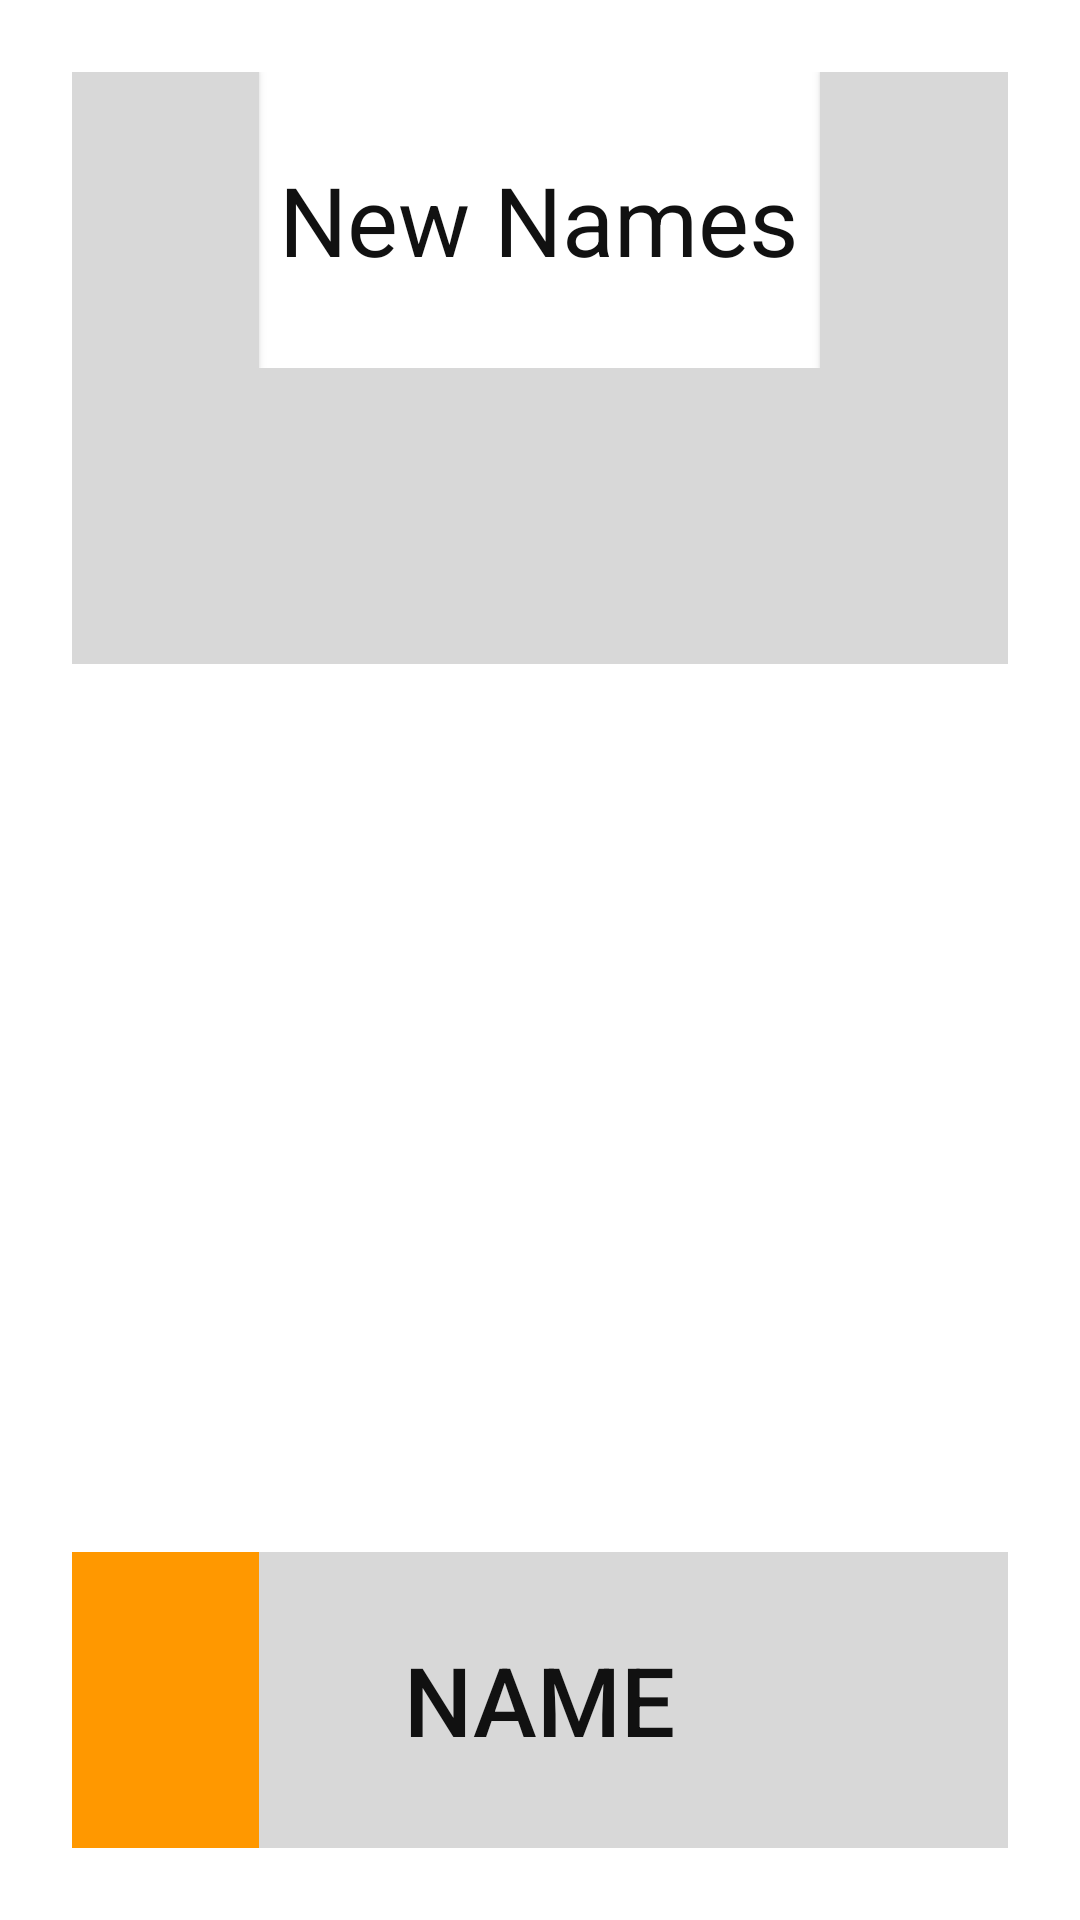

This screen was rendered from an Android layout file. Write that file and the resources it references.
<!-- AndroidManifest.xml: application theme AppTheme -->
<!-- res/layout/new_names.xml -->
<LinearLayout
     xmlns:android="http://schemas.android.com/apk/res/android"
     xmlns:tools="http://schemas.android.com/tools"
     android:id="@+id/bg"
     android:orientation="vertical"
     android:layout_width="match_parent"
     android:layout_height="match_parent"
     android:padding="@dimen/largeMargin"
     tools:context=".NewNames"
     android:background="@color/white">

     <LinearLayout
          android:orientation="horizontal"
          android:layout_width="fill_parent"
          android:layout_height="0dp"
          android:layout_weight="1">

          <Button
               android:id="@+id/back"
               android:onClick="back"
               android:text=""
               android:foreground="@drawable/tool_back"
               android:foregroundGravity="center"
               android:gravity="center"
               android:padding="@dimen/smallMargin"
               android:layout_height="fill_parent"
               android:layout_width="0dp"
               android:layout_weight="1"
               android:background="@color/gray"
               android:layout_gravity="center_horizontal"/>

          <TextView
               android:text="@string/newNamesPage"
               android:gravity="center"
               android:textSize="@dimen/largeText"
               android:textColor="@color/text_primary"
               android:layout_height="fill_parent"
               android:layout_width="0dp"
               android:layout_weight="3"/>

          <Button
               android:id="@+id/myList"
               android:onClick="myList"
               android:text=""
               android:foreground="@drawable/tool_star"
               android:foregroundGravity="center"
               android:gravity="center"
               android:padding="@dimen/smallMargin"
               android:layout_height="fill_parent"
               android:layout_width="0dp"
               android:layout_weight="1"
               android:background="@color/gray"
               android:layout_gravity="center_horizontal"/>

     </LinearLayout>

     <LinearLayout
          android:orientation="horizontal"
          android:id="@+id/genderButtonsLayout"
          android:gravity="center"
          android:layout_height="0dp"
          android:layout_width="fill_parent"
          android:layout_weight="1">

          <Button
               android:id="@+id/boys"
               android:onClick="boys"
               android:text=""
               android:foreground="@drawable/ic_boy"
               android:foregroundGravity="center"
               android:gravity="center"
               android:padding="@dimen/smallMargin"
               android:layout_width="0dp"
               android:layout_height="fill_parent"
               android:layout_weight="1"
               android:background="@color/gray"/>

          <Button
               android:id="@+id/all"
               android:onClick="all"
               android:text=""
               android:foreground="@drawable/ic_baby"
               android:foregroundGravity="center"
               android:gravity="center"
               android:padding="@dimen/smallMargin"
               android:layout_width="0dp"
               android:layout_height="fill_parent"
               android:layout_weight="1"
               android:background="@color/gray"/>

          <Button
               android:id="@+id/girls"
               android:onClick="girls"
               android:text=""
               android:foreground="@drawable/ic_girl"
               android:foregroundGravity="center"
               android:gravity="center"
               android:padding="@dimen/smallMargin"
               android:layout_width="0dp"
               android:layout_height="fill_parent"
               android:layout_weight="1"
               android:background="@color/gray"/>

     </LinearLayout>

     <RelativeLayout
          android:id="@+id/namesListViewLayout"
          android:layout_height="0dp"
          android:layout_width="fill_parent"
          android:layout_weight="3">

          <ListView
               android:id="@+id/namesListView"
               android:choiceMode="singleChoice"
               android:layout_width="match_parent"
               android:layout_height="wrap_content"/>

     </RelativeLayout>

     <LinearLayout
          android:orientation="horizontal"
          android:layout_height="0dp"
          android:layout_width="fill_parent"
          android:layout_weight="1">

          <Button
               android:id="@+id/save"
               android:onClick="save"
               android:text=""
               android:foreground="@drawable/tool_save"
               android:foregroundGravity="center"
               android:gravity="center"
               android:padding="@dimen/smallMargin"
               android:layout_height="fill_parent"
               android:layout_width="0dp"
               android:layout_weight="1"
               android:background="@color/save"/>

          <Button
               android:id="@+id/name"
               android:onClick="name"
               android:text="@string/name"
               android:textSize="@dimen/largeText"
               android:textColor="@color/button_text"
               android:layout_height="fill_parent"
               android:layout_width="0dp"
               android:layout_weight="3"
               android:background="@color/gray"/>

          <Button
               android:id="@+id/random"
               android:onClick="random"
               android:text=""
               android:foreground="@drawable/tool_shuffle"
               android:foregroundGravity="center"
               android:gravity="center"
               android:padding="@dimen/smallMargin"
               android:layout_height="fill_parent"
               android:layout_width="0dp"
               android:layout_weight="1"
               android:background="@color/gray"/>

     </LinearLayout>

</LinearLayout>
<!-- resources referenced by this layout -->
<resources>
  <color name="button_text">#111111</color>
  <color name="gray">#d8d8d8</color>
  <color name="save">#ff9800</color>
  <color name="text_primary">#111111</color>
  <color name="white">#ffffff</color>
  <dimen name="largeMargin">24dp</dimen>
  <dimen name="largeText">32sp</dimen>
  <dimen name="smallMargin">6dp</dimen>
  <!-- drawable ic_baby: png bitmap (drawable-hdpi, 3486 bytes) -->
  <!-- drawable ic_boy: png bitmap (drawable-hdpi, 4145 bytes) -->
  <!-- drawable ic_girl: png bitmap (drawable-hdpi, 4881 bytes) -->
  <!-- drawable tool_back (drawable) -->
  <vector xmlns:android="http://schemas.android.com/apk/res/android"
      android:width="28dp"
      android:height="28dp"
      android:viewportWidth="100"
      android:viewportHeight="100">
      <path
          android:fillColor="@color/button_text"
          android:pathData="M 70,18 C 72.5,16.5 76,18.2 76,21.5 L 76,78.5 C 76,81.8 72.5,83.5 70,82 L 22,53.5 C 19.5,52 19.5,48 22,46.5 Z"/>
  </vector>
  <!-- drawable tool_save (drawable) -->
  <vector xmlns:android="http://schemas.android.com/apk/res/android"
      android:width="28dp"
      android:height="28dp"
      android:viewportWidth="100"
      android:viewportHeight="100">
      <path
          android:fillColor="@color/save_text"
          android:fillType="evenOdd"
          android:pathData="M 16,12 C 13.8,12 12,13.8 12,16 L 12,84 C 12,86.2 13.8,88 16,88 L 84,88 C 86.2,88 88,86.2 88,84 L 88,28 L 72,12 L 16,12 Z M 28,16 L 68,16 C 69.1,16 70,16.9 70,18 L 70,36 C 70,37.1 69.1,38 68,38 L 28,38 C 26.9,38 26,37.1 26,36 L 26,18 C 26,16.9 26.9,16 28,16 Z M 56,22 L 62,22 L 62,32 L 56,32 Z M 24,52 C 24,49.8 25.8,48 28,48 L 72,48 C 74.2,48 76,49.8 76,52 L 76,84 L 24,84 L 24,52 Z M 32,58 L 68,58 L 68,64 L 32,64 Z M 32,70 L 68,70 L 68,76 L 32,76 Z"/>
  </vector>
  <!-- drawable tool_shuffle (drawable) -->
  <vector xmlns:android="http://schemas.android.com/apk/res/android"
      android:width="28dp"
      android:height="28dp"
      android:viewportWidth="100"
      android:viewportHeight="100">
      <path
          android:strokeColor="@color/button_text"
          android:strokeWidth="12"
          android:strokeLineCap="round"
          android:strokeLineJoin="round"
          android:pathData="M 16,30 L 36,30 C 52,30 48,70 64,70 L 76,70"/>
      <path
          android:strokeColor="@color/button_text"
          android:strokeWidth="12"
          android:strokeLineCap="round"
          android:pathData="M 16,70 L 36,70 C 42,70 45,61 48,53"/>
      <path
          android:strokeColor="@color/button_text"
          android:strokeWidth="12"
          android:strokeLineCap="round"
          android:pathData="M 52,47 C 55,39 58,30 64,30 L 76,30"/>
      <path
          android:fillColor="@color/button_text"
          android:pathData="M 72,16 L 90,30 L 72,44 Z"/>
      <path
          android:fillColor="@color/button_text"
          android:pathData="M 72,56 L 90,70 L 72,84 Z"/>
  </vector>
  <!-- drawable tool_star (drawable) -->
  <vector xmlns:android="http://schemas.android.com/apk/res/android"
      android:width="28dp"
      android:height="28dp"
      android:viewportWidth="100"
      android:viewportHeight="100">
      <path
          android:fillColor="@color/button_text"
          android:pathData="M 50,8 L 62.5,35.5 L 91.5,39.5 L 70.5,59.5 L 75.8,88.5 L 50,74.5 L 24.2,88.5 L 29.5,59.5 L 8.5,39.5 L 37.5,35.5 Z"/>
  </vector>
  <string name="name">Name</string>
  <string name="newNamesPage">New Names</string>
  <style name="AppTheme" parent="android:Theme.Material.Light.NoActionBar">
          <item name="android:textColor">@color/text_primary</item>
          <item name="android:textColorPrimary">@color/text_primary</item>
          <item name="android:textColorSecondary">@color/text_secondary</item>
          <item name="android:windowBackground">@color/white</item>
          <item name="android:colorBackground">@color/white</item>
      </style>
  <color name="save_text">#ffffff</color>
  <color name="text_secondary">#555555</color>
</resources>
